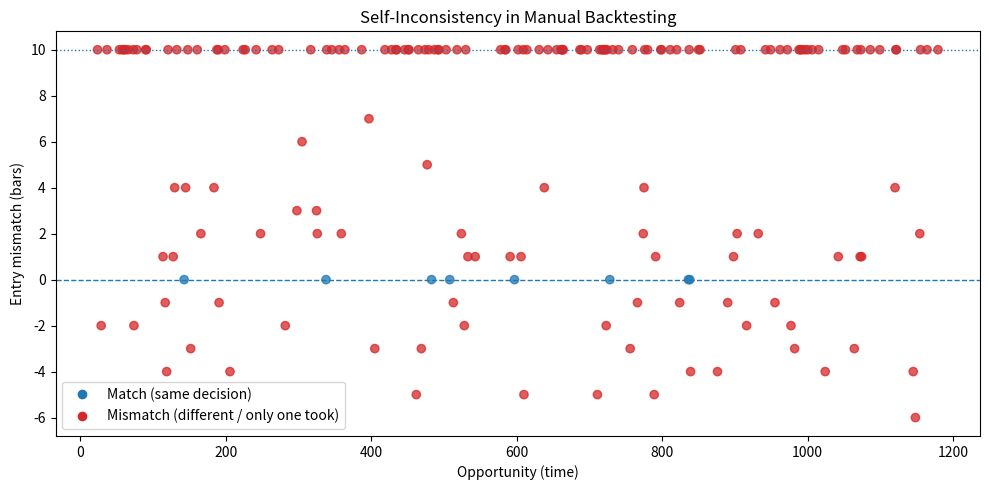

Recreate this plot in Python.
import numpy as np
import matplotlib.pyplot as plt
from matplotlib.lines import Line2D

np.random.seed(7)

# -----------------------
# 設定
# -----------------------
BARS = 1200
OPPORTUNITIES = 220

base_points = np.sort(
    np.random.choice(np.arange(20, BARS - 20), size=OPPORTUNITIES, replace=False)
)

# 判断確率（その日の気分・体調）
p1 = np.clip(0.58 + np.random.normal(0, 0.06, OPPORTUNITIES), 0.05, 0.95)
p2 = np.clip(0.58 + np.random.normal(0, 0.06, OPPORTUNITIES), 0.05, 0.95)

take1 = np.random.rand(OPPORTUNITIES) < p1
take2 = np.random.rand(OPPORTUNITIES) < p2

# エントリー位置の解釈ズレ（±2本）
jitter1 = np.round(np.random.normal(0, 2, OPPORTUNITIES)).astype(int)
jitter2 = np.round(np.random.normal(0, 2, OPPORTUNITIES)).astype(int)

entry1 = np.where(take1, base_points + jitter1, np.nan)
entry2 = np.where(take2, base_points + jitter2, np.nan)

x, y, c = [], [], []

for i in range(OPPORTUNITIES):
    e1, e2 = entry1[i], entry2[i]

    if np.isnan(e1) and np.isnan(e2):
        continue  # 両方スルーは除外

    x.append(base_points[i])

    if not np.isnan(e1) and not np.isnan(e2):
        delta = e2 - e1
        y.append(delta)
        c.append("tab:blue" if delta == 0 else "tab:red")
    else:
        y.append(10)   # 片方だけ取った
        c.append("tab:red")

# -----------------------
# 描画
# -----------------------
plt.figure(figsize=(10, 5))
plt.scatter(x, y, c=c, alpha=0.75)
plt.axhline(0, linestyle="--", linewidth=1)
plt.axhline(10, linestyle=":", linewidth=1)
plt.title("Self-Inconsistency in Manual Backtesting")
plt.xlabel("Opportunity (time)")
plt.ylabel("Entry mismatch (bars)")

legend = [
    Line2D([0], [0], marker="o", color="w",
           markerfacecolor="tab:blue", markersize=8,
           label="Match (same decision)"),
    Line2D([0], [0], marker="o", color="w",
           markerfacecolor="tab:red", markersize=8,
           label="Mismatch (different / only one took)")
]
plt.legend(handles=legend)
plt.tight_layout()

plt.savefig("backtest_self_inconsistency.png", dpi=150)
plt.close()

print("saved: backtest_self_inconsistency.png")
